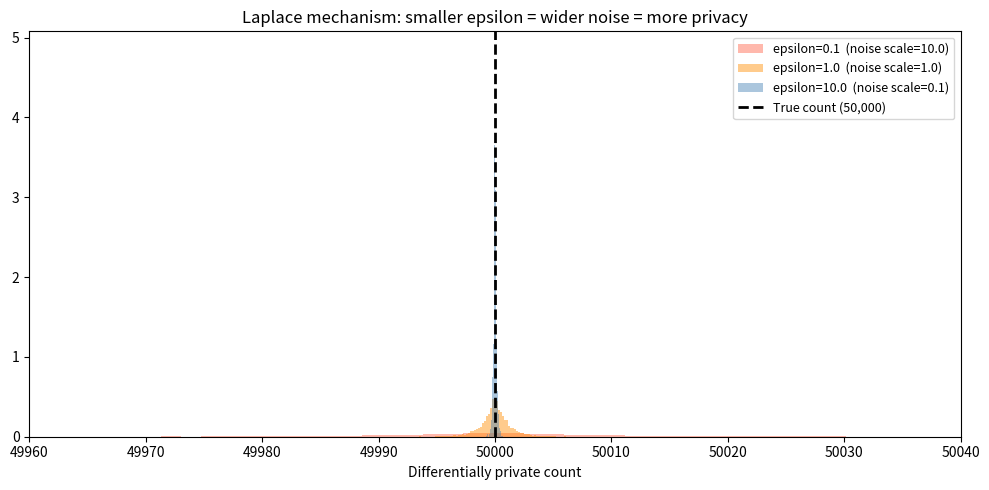

Source code (Python):
"""
08_differential_privacy.py
==========================
Chapter 9: Synthetic Data Generation for Federal Statistics

Demonstrates the Laplace mechanism for differential privacy and shows how
epsilon controls the privacy-accuracy tradeoff for aggregate statistics.
Contextualizes this against the 2020 Census Disclosure Avoidance System.

Why this matters:
    Differential privacy provides a formal mathematical guarantee about how
    much information a single person's data contributes to a published
    statistic. The 2020 Census was the first major production use of DP at
    national scale, and it generated significant controversy about small-area
    accuracy. Federal statisticians need to understand what epsilon means
    in practice, not just as a symbol.

The Laplace mechanism:
    To privately release a statistic with sensitivity S (the most any one
    person could change it), add noise drawn from Laplace(0, S/epsilon).
    Lower epsilon = stronger privacy = more noise.

2020 Census context:
    The Census Bureau allocated a total privacy budget of approximately
    17.14 epsilon across all geographic levels. Block-level counts received
    relatively more noise than state totals. Critics argued this made
    redistricting data unreliable for small geographies.

Usage:
    python 08_differential_privacy.py

Outputs:
    - Noise distribution figure for epsilon = 0.1, 1.0, 10.0
    - Accuracy vs. epsilon table printed to stdout
    - dp_laplace_mechanism.png saved to current directory

Requirements:
    Python 3.9+, numpy, matplotlib
"""

import numpy as np
import matplotlib.pyplot as plt


def laplace_noise(sensitivity: float, epsilon: float, n: int, seed: int = 2025) -> np.ndarray:
    """
    Draw n samples from Laplace(0, sensitivity/epsilon).

    Parameters
    ----------
    sensitivity : float
        The global sensitivity of the query (max change from one person's data).
    epsilon : float
        Privacy budget. Lower = stronger privacy = more noise.
    n : int
        Number of noise draws.
    seed : int
        Random seed.

    Returns
    -------
    np.ndarray of shape (n,)
    """
    rng = np.random.default_rng(seed)
    scale = sensitivity / epsilon
    return rng.laplace(0, scale, n)


def print_accuracy_table(true_value: float, sensitivity: float, n_trials: int = 5000) -> None:
    """
    Show how epsilon affects the accuracy of a privately released count.

    For a given true count, compute the mean absolute error and 95th percentile
    error across many draws of Laplace noise.
    """
    epsilon_values = [0.1, 0.5, 1.0, 5.0, 10.0, 17.14]

    print("Accuracy vs. epsilon tradeoff (Laplace mechanism)")
    print(f"True count: {true_value:,.0f}  |  Sensitivity: {sensitivity}  |  n_trials: {n_trials:,}")
    print("=" * 68)
    print(f"{'Epsilon':>8} {'Noise Scale':>12} {'Mean Abs Error':>16} {'95th pct Error':>16}")
    print("-" * 68)

    for eps in epsilon_values:
        noise = laplace_noise(sensitivity, eps, n_trials, seed=2025)
        mae = np.mean(np.abs(noise))
        p95 = np.percentile(np.abs(noise), 95)
        scale = sensitivity / eps
        note = " <-- 2020 Census total budget" if abs(eps - 17.14) < 0.01 else ""
        print(f"{eps:>8.2f} {scale:>12.2f} {mae:>16,.1f} {p95:>16,.1f}{note}")

    print()
    print("Interpretation:")
    print("  At epsilon=0.1, the noise scale is 10x the sensitivity.")
    print("  A true count of 50,000 might be reported as anywhere in a wide range.")
    print("  At epsilon=10.0, the noise is small relative to the true count.")
    print()
    print("2020 Census DAS context:")
    print("  Total privacy budget: ~17.14 epsilon across all geographic levels.")
    print("  Block-level redistricting data received substantial noise allocation.")
    print("  States challenged the data quality for small-area counts.")
    print("  The Bureau argued this was the first system with formal privacy guarantees.")


def plot_noise_distributions(
    true_value: float,
    sensitivity: float,
    output_path: str = "dp_laplace_mechanism.png",
) -> None:
    """
    Plot noise distributions for three epsilon values on the same axis.

    Shows that smaller epsilon produces a wider distribution — less accurate
    but more private.
    """
    epsilon_values = [0.1, 1.0, 10.0]
    colors = ["tomato", "darkorange", "steelblue"]
    n_draws = 5000

    fig, ax = plt.subplots(figsize=(10, 5))

    for eps, color in zip(epsilon_values, colors):
        noise = laplace_noise(sensitivity, eps, n_draws, seed=2025)
        noisy_counts = true_value + noise
        ax.hist(
            noisy_counts,
            bins=80,
            alpha=0.45,
            density=True,
            color=color,
            label=f"epsilon={eps}  (noise scale={sensitivity/eps:.1f})",
        )

    ax.axvline(
        true_value, color="black", linewidth=2, linestyle="--",
        label=f"True count ({true_value:,.0f})",
    )
    ax.set_xlabel("Differentially private count")
    ax.set_title("Laplace mechanism: smaller epsilon = wider noise = more privacy")
    ax.legend(fontsize=9)
    # Center the x-axis on the true value
    spread = sensitivity / 0.1 * 4
    ax.set_xlim(true_value - spread, true_value + spread)

    plt.tight_layout()
    plt.savefig(output_path, dpi=150, bbox_inches="tight")
    print(f"Saved figure: {output_path}")
    plt.close()


if __name__ == "__main__":
    # Example: count of individuals with income > $75,000 in a county
    TRUE_COUNT = 50_000
    SENSITIVITY = 1  # adding or removing one person changes the count by at most 1

    print("Differential Privacy: Laplace Mechanism Demonstration")
    print("=" * 55)
    print()

    print_accuracy_table(TRUE_COUNT, SENSITIVITY)
    print()

    plot_noise_distributions(TRUE_COUNT, SENSITIVITY)

    print()
    print("Key distinction from synthesis:")
    print("  The Laplace mechanism adds noise to PUBLISHED STATISTICS,")
    print("  not to individual records. The 2020 Census DAS injected noise")
    print("  at the histogram cell level, then reconstructed consistent records.")
    print("  This is different from (but related to) sequential regression synthesis.")
